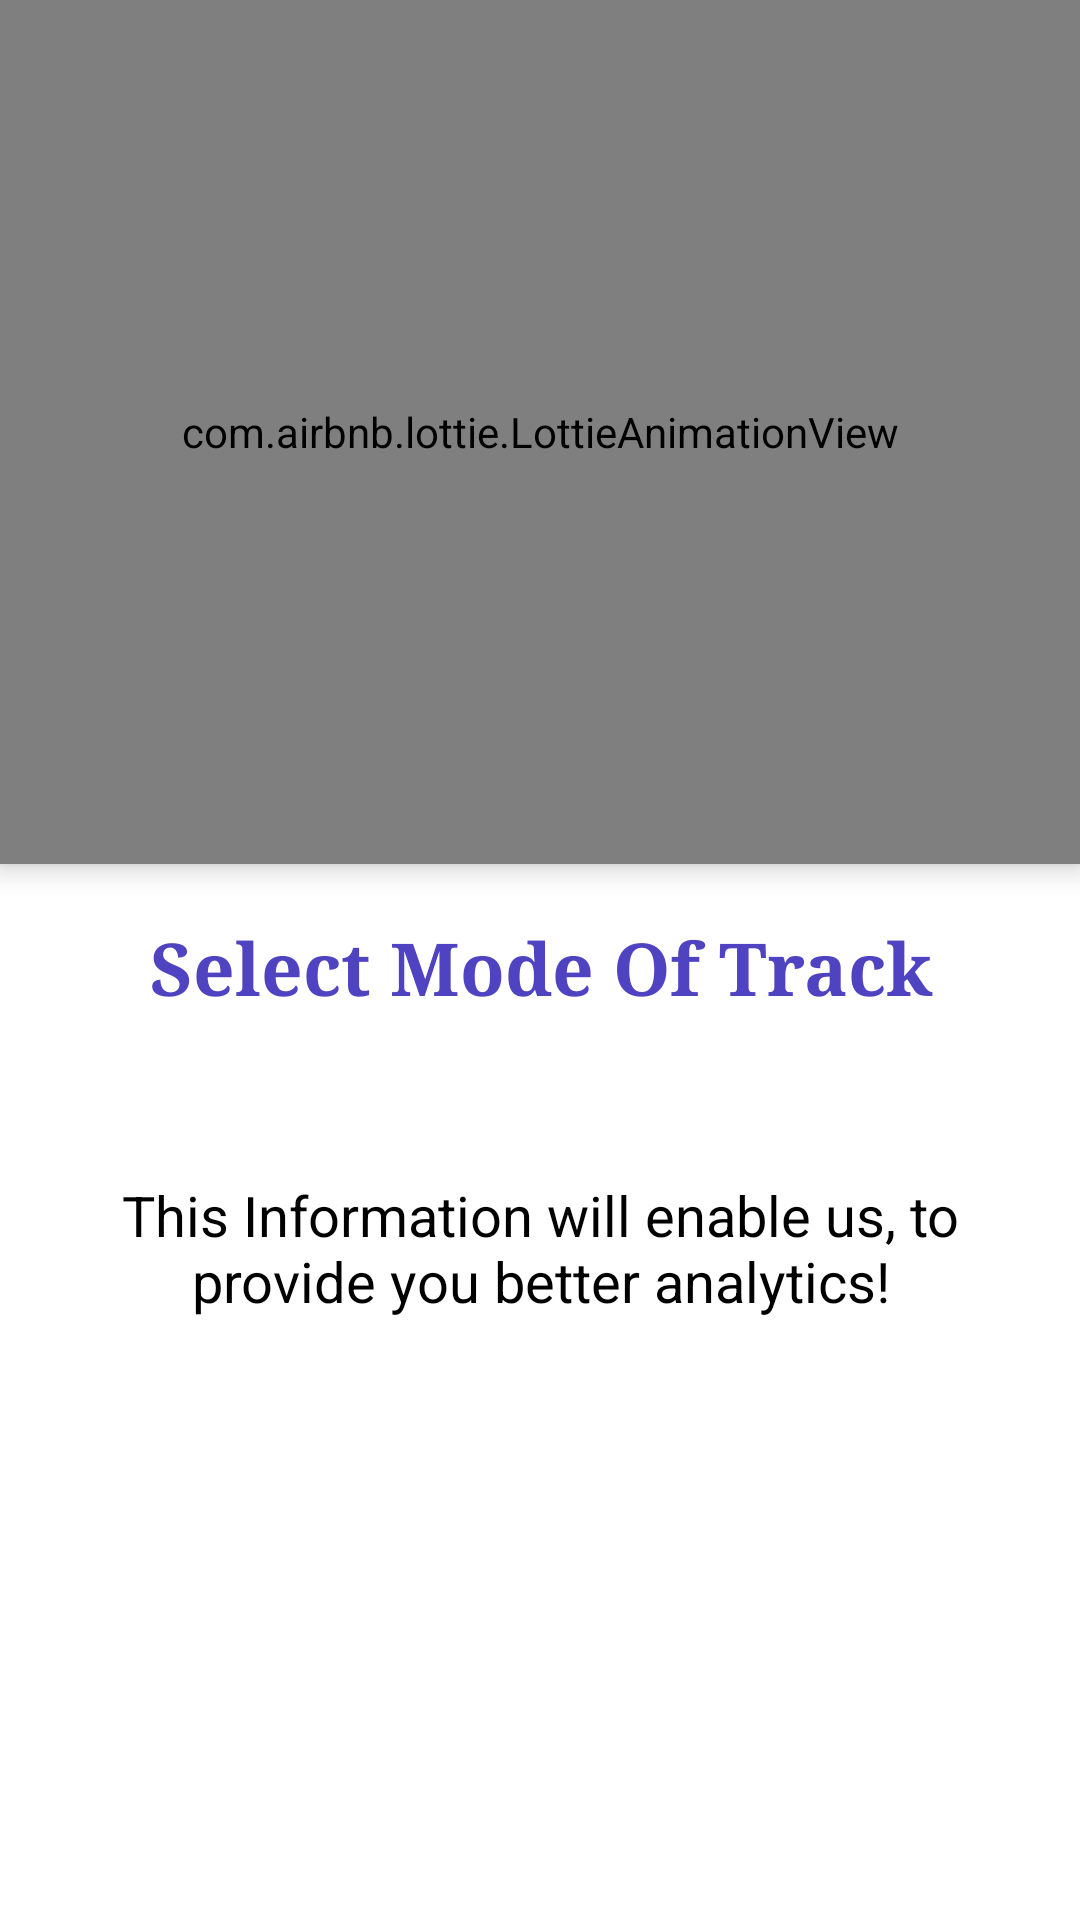

Here is an Android app screen rendered from its layout file. Give the layout XML and the strings, colors and styles it references.
<!-- AndroidManifest.xml: application theme Theme.TrackMate -->
<!-- res/layout/custom_dialog_toggle.xml -->
<?xml version="1.0" encoding="utf-8"?>
<androidx.constraintlayout.widget.ConstraintLayout xmlns:android="http://schemas.android.com/apk/res/android"
    xmlns:app="http://schemas.android.com/apk/res-auto"
    xmlns:tools="http://schemas.android.com/tools"
    android:layout_width="match_parent"
    android:layout_height="wrap_content">

    <com.airbnb.lottie.LottieAnimationView
        android:id="@+id/lottie1"
        android:layout_width="match_parent"
        android:layout_height="0dp"
        android:layout_centerInParent="true"
        android:background="@color/purple_200"
        android:elevation="5dp"
        app:layout_constraintBottom_toTopOf="@+id/guideline1"
        app:layout_constraintEnd_toEndOf="parent"
        app:layout_constraintHorizontal_bias="0.5"
        app:layout_constraintStart_toStartOf="parent"
        app:layout_constraintTop_toTopOf="parent"
        app:lottie_autoPlay="true"
        app:lottie_repeatCount="5"
        app:lottie_rawRes="@raw/toggle" />

    <TextView
        android:id="@+id/textView"
        android:layout_width="0dp"
        android:layout_height="0dp"
        android:fontFamily="serif"
        android:layout_marginTop="5dp"
        android:gravity="center"
        android:text="Select Mode Of Track"
        android:textColor="#4F43C1"
        android:textStyle="bold"
        app:autoSizeTextType="uniform"
        app:layout_constraintBottom_toTopOf="@+id/guideline2"
        app:layout_constraintDimensionRatio="11:1"
        app:layout_constraintEnd_toEndOf="parent"
        app:layout_constraintStart_toStartOf="parent"
        app:layout_constraintTop_toBottomOf="@+id/lottie1" />

    <TextView
        android:id="@+id/textView2"
        android:layout_width="0dp"
        android:layout_marginLeft="15dp"
        android:layout_marginRight="15dp"
        android:layout_height="0dp"
        android:gravity="center"
        android:text="This Information will enable us, to provide you better analytics!"
        android:textColor="@color/black"
        android:textStyle="normal"
        app:autoSizeTextType="uniform"
        app:layout_constraintBottom_toTopOf="@+id/guideline3"
        app:layout_constraintDimensionRatio="7:1"
        app:layout_constraintEnd_toEndOf="parent"
        app:layout_constraintStart_toStartOf="parent"
        app:layout_constraintTop_toTopOf="@+id/guideline2" />

    <com.google.android.material.button.MaterialButtonToggleGroup
        android:id="@+id/toggleButtonGroup"
        android:layout_width="wrap_content"
        android:layout_height="wrap_content"
        app:layout_constraintBottom_toTopOf="@+id/guideline4"
        app:layout_constraintEnd_toEndOf="parent"
        app:layout_constraintStart_toStartOf="parent"
        app:layout_constraintTop_toTopOf="@+id/guideline3"
        app:singleSelection="true">

        <Button
            android:id="@+id/walkToggleBtn"
            style="@style/ToggleButtonWithIconOnly"
            android:layout_width="wrap_content"
            android:layout_height="wrap_content"
            android:text="Walk"
            tools:layout_editor_absoluteX="160dp"
            tools:layout_editor_absoluteY="78dp" />

        <Button
            android:id="@+id/runToggleBtn"
            style="@style/ToggleButtonWithIconOnly"
            android:layout_width="wrap_content"
            android:layout_height="wrap_content"
            android:text="Run"
            tools:layout_editor_absoluteX="149dp"
            tools:layout_editor_absoluteY="216dp" />

        <Button
            android:id="@+id/cycleToggleBtn"
            style="@style/ToggleButtonWithIconOnly"
            android:layout_width="wrap_content"
            android:layout_height="wrap_content"
            android:text="Cycle"
            tools:layout_editor_absoluteX="208dp"
            tools:layout_editor_absoluteY="333dp" />


    </com.google.android.material.button.MaterialButtonToggleGroup>

    <androidx.constraintlayout.widget.Guideline
        android:id="@+id/guideline1"
        android:layout_width="wrap_content"
        android:layout_height="wrap_content"
        android:orientation="horizontal"
        app:layout_constraintGuide_percent="0.45" />

    <androidx.constraintlayout.widget.Guideline
        android:id="@+id/guideline2"
        android:layout_width="wrap_content"
        android:layout_height="wrap_content"
        android:orientation="horizontal"
        app:layout_constraintGuide_percent="0.55" />

    <androidx.constraintlayout.widget.Guideline
        android:id="@+id/guideline3"
        android:layout_width="wrap_content"
        android:layout_height="wrap_content"
        android:orientation="horizontal"
        app:layout_constraintGuide_percent="0.75" />

    <androidx.constraintlayout.widget.Guideline
        android:id="@+id/guideline4"
        android:layout_width="wrap_content"
        android:layout_height="wrap_content"
        android:orientation="horizontal"
        app:layout_constraintGuide_percent="0.95" />

</androidx.constraintlayout.widget.ConstraintLayout>
<!-- resources referenced by this layout -->
<resources>
  <color name="black">#FF000000</color>
  <color name="purple_200">#FFBB86FC</color>
  <style name="ToggleButtonWithIconOnly" parent="Widget.MaterialComponents.Button.OutlinedButton">
          <item name="iconPadding">0dp</item>
          <item name="android:insetTop">0dp</item>
          <item name="android:insetBottom">0dp</item>
          <item name="android:paddingLeft">12dp</item>
          <item name="android:paddingRight">12dp</item>
          <item name="android:minWidth">48dp</item>
          <item name="android:minHeight">48dp</item>
      </style>
  <style name="Theme.TrackMate" parent="Theme.MaterialComponents.Light.NoActionBar">
          
          <item name="colorPrimary">@color/purple_500</item>
          <item name="colorPrimaryVariant">@color/purple_700</item>
          <item name="colorOnPrimary">@color/white</item>
          
          <item name="colorSecondary">@color/teal_200</item>
          <item name="colorSecondaryVariant">@color/teal_700</item>
          <item name="colorOnSecondary">@color/black</item>
          
          <item name="android:statusBarColor">?attr/colorPrimaryVariant</item>
          
      </style>
  <color name="purple_500">#FF6200EE</color>
  <color name="purple_700">#FF3700B3</color>
  <color name="white">#FFFFFFFF</color>
  <color name="teal_200">#FF03DAC5</color>
  <color name="teal_700">#FF018786</color>
</resources>
